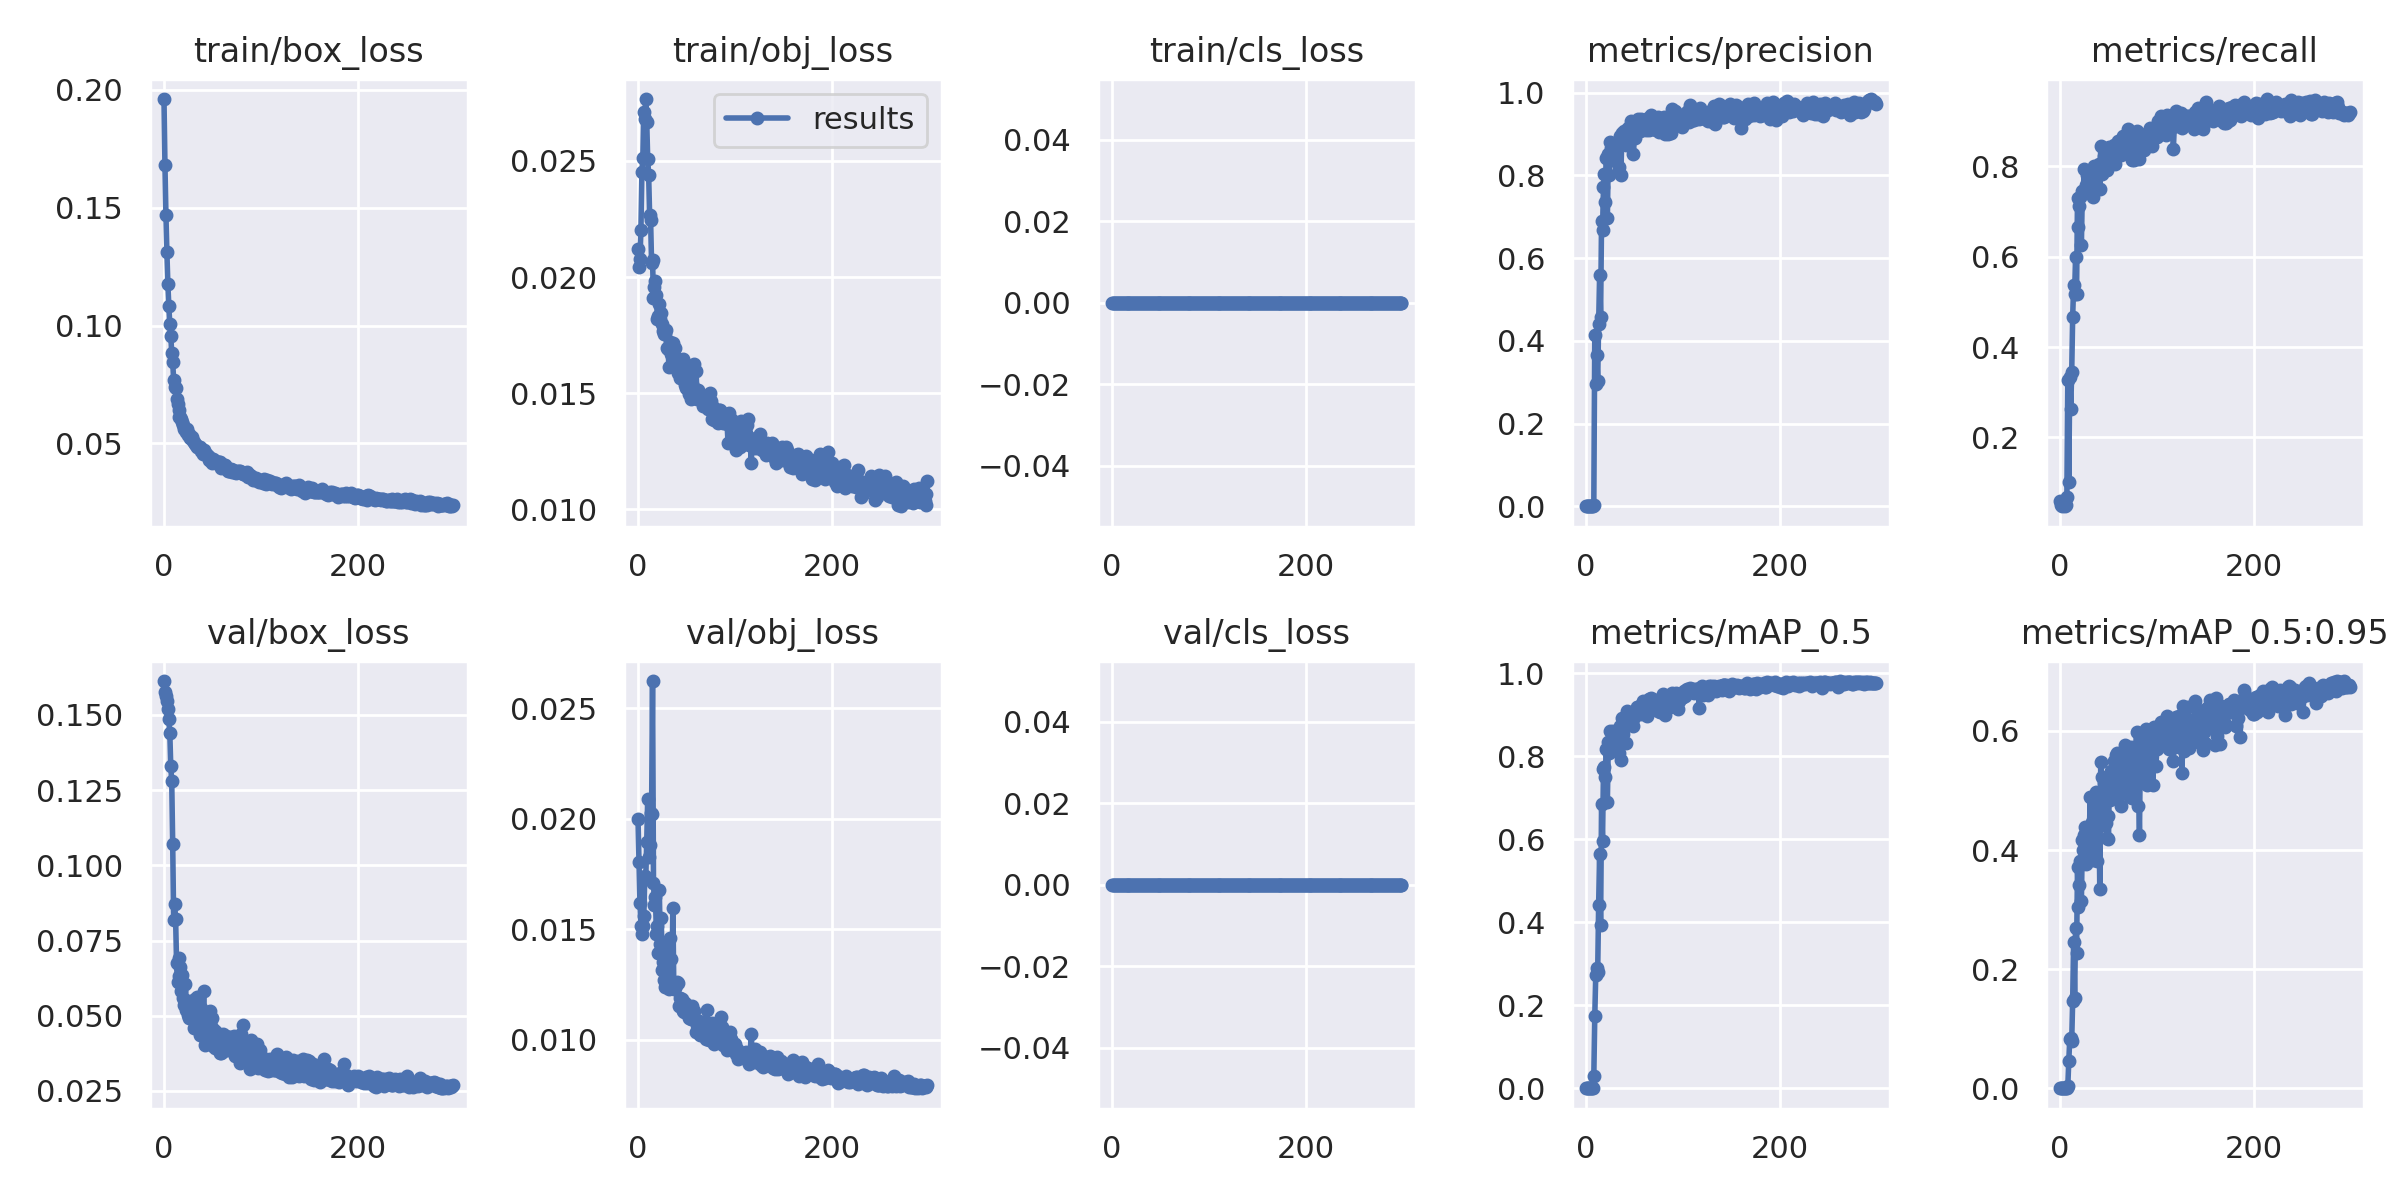

Data behind this chart, as committed beside it:
epoch, train/box_loss, train/obj_loss, train/cls_loss, metrics/precision, metrics/recall, metrics/mAP_0.5, metrics/mAP_0.5:0.95, val/box_loss, val/obj_loss, val/cls_loss, x/lr0, x/lr1, x/lr2, cumulative_avg_mAP_0.5, metrics/F1_score
0, 0.1961, 0.0212, 0, 0.0004938, 0.05861, 0.0002655, 5.1882e-05, 0.1613, 0.01998, 0, 0.0901, 0.0011, 0.0011, 0.0002655, 0.0009794
1, 0.168, 0.02044, 0, 0.0004023, 0.05128, 0.0002141, 3.9331e-05, 0.1576, 0.01804, 0, 0.07929, 0.002292, 0.002292, 0.0002398, 0.0007983
2, 0.147, 0.02078, 0, 0.0003736, 0.04762, 0.0001968, 3.5827e-05, 0.1562, 0.01619, 0, 0.06848, 0.003477, 0.003477, 0.0002255, 0.0007413
3, 0.131, 0.02202, 0, 0.0004167, 0.05311, 0.0002758, 4.5126e-05, 0.1548, 0.01514, 0, 0.05765, 0.004653, 0.004653, 0.000238, 0.0008269
4, 0.1177, 0.02451, 0, 0.0004023, 0.05128, 0.0004914, 7.0407e-05, 0.152, 0.0148, 0, 0.04682, 0.005822, 0.005822, 0.0002887, 0.0007983
5, 0.1082, 0.02513, 0, 0.0003736, 0.04762, 0.0004007, 6.2936e-05, 0.1485, 0.01514, 0, 0.03598, 0.006983, 0.006983, 0.0003074, 0.0007413
6, 0.1005, 0.02712, 0, 0.0004023, 0.05128, 0.0004294, 7.6918e-05, 0.1441, 0.01561, 0, 0.02514, 0.008136, 0.008136, 0.0003248, 0.0007983
7, 0.09551, 0.02682, 0, 0.0005316, 0.06777, 0.001927, 0.0002606, 0.1329, 0.0174, 0, 0.01428, 0.009281, 0.009281, 0.000525, 0.001055
8, 0.08855, 0.02766, 0, 0.002572, 0.3278, 0.02874, 0.00459, 0.128, 0.01729, 0, 0.009736, 0.009736, 0.009736, 0.00366, 0.005104
9, 0.08436, 0.02669, 0, 0.4141, 0.1007, 0.1735, 0.04641, 0.1071, 0.01894, 0, 0.009736, 0.009736, 0.009736, 0.02065, 0.162
10, 0.07687, 0.0251, 0, 0.2955, 0.3333, 0.2721, 0.08275, 0.08173, 0.02088, 0, 0.009703, 0.009703, 0.009703, 0.04351, 0.3133
11, 0.07383, 0.02438, 0, 0.3663, 0.2637, 0.2897, 0.08523, 0.08714, 0.01828, 0, 0.00967, 0.00967, 0.00967, 0.06402, 0.3067
12, 0.07362, 0.02266, 0, 0.3031, 0.3443, 0.2805, 0.07959, 0.08216, 0.01882, 0, 0.009637, 0.009637, 0.009637, 0.08068, 0.3224
13, 0.0689, 0.02247, 0, 0.4403, 0.467, 0.4422, 0.1469, 0.06758, 0.02027, 0, 0.009604, 0.009604, 0.009604, 0.1065, 0.4533
14, 0.06689, 0.02062, 0, 0.5585, 0.5366, 0.5637, 0.2464, 0.06134, 0.02021, 0, 0.009571, 0.009571, 0.009571, 0.137, 0.5474
15, 0.06396, 0.02072, 0, 0.4586, 0.5183, 0.3946, 0.1516, 0.06931, 0.02624, 0, 0.009538, 0.009538, 0.009538, 0.1531, 0.4866
16, 0.06113, 0.0191, 0, 0.6891, 0.5989, 0.6843, 0.2696, 0.06337, 0.01711, 0, 0.009505, 0.009505, 0.009505, 0.1843, 0.6409
17, 0.06099, 0.01955, 0, 0.6681, 0.5183, 0.5973, 0.2267, 0.06623, 0.01608, 0, 0.009472, 0.009472, 0.009472, 0.2073, 0.5837
18, 0.06031, 0.01982, 0, 0.771, 0.7308, 0.7692, 0.3722, 0.05817, 0.01647, 0, 0.009439, 0.009439, 0.009439, 0.2368, 0.7503
19, 0.05912, 0.01921, 0, 0.8034, 0.6648, 0.7738, 0.3051, 0.0635, 0.0148, 0, 0.009406, 0.009406, 0.009406, 0.2637, 0.7276
20, 0.05792, 0.01821, 0, 0.7358, 0.7125, 0.7512, 0.3421, 0.05605, 0.01516, 0, 0.009373, 0.009373, 0.009373, 0.2869, 0.7239
21, 0.05602, 0.01831, 0, 0.8421, 0.7327, 0.8185, 0.381, 0.05349, 0.01393, 0, 0.00934, 0.00934, 0.00934, 0.3111, 0.7836
22, 0.05601, 0.01882, 0, 0.6963, 0.6264, 0.6894, 0.3146, 0.06058, 0.01678, 0, 0.009307, 0.009307, 0.009307, 0.3275, 0.6595
23, 0.05493, 0.01818, 0, 0.8525, 0.7454, 0.8355, 0.4172, 0.05183, 0.01433, 0, 0.009274, 0.009274, 0.009274, 0.3487, 0.7954
24, 0.05611, 0.01843, 0, 0.8003, 0.7454, 0.8073, 0.4001, 0.05435, 0.01552, 0, 0.009241, 0.009241, 0.009241, 0.367, 0.7719
25, 0.05374, 0.01799, 0, 0.8803, 0.7949, 0.8621, 0.4246, 0.05015, 0.01317, 0, 0.009208, 0.009208, 0.009208, 0.3861, 0.8354
26, 0.05404, 0.01767, 0, 0.8667, 0.7418, 0.8386, 0.439, 0.0492, 0.01354, 0, 0.009175, 0.009175, 0.009175, 0.4028, 0.7994
27, 0.05209, 0.01754, 0, 0.8366, 0.7582, 0.8343, 0.3761, 0.05503, 0.0127, 0, 0.009142, 0.009142, 0.009142, 0.4182, 0.7955
28, 0.05249, 0.01753, 0, 0.8612, 0.7802, 0.8609, 0.4181, 0.0533, 0.0124, 0, 0.009109, 0.009109, 0.009109, 0.4335, 0.8187
29, 0.05272, 0.01772, 0, 0.8593, 0.7528, 0.8393, 0.4041, 0.05285, 0.01278, 0, 0.009076, 0.009076, 0.009076, 0.447, 0.8025
30, 0.05092, 0.01693, 0, 0.8742, 0.7761, 0.8538, 0.4019, 0.0519, 0.01393, 0, 0.009043, 0.009043, 0.009043, 0.4602, 0.8222
31, 0.05058, 0.01689, 0, 0.8579, 0.7747, 0.8611, 0.4884, 0.04607, 0.01268, 0, 0.00901, 0.00901, 0.00901, 0.4727, 0.8142
32, 0.04987, 0.01612, 0, 0.8648, 0.7784, 0.8497, 0.3982, 0.05556, 0.01229, 0, 0.008977, 0.008977, 0.008977, 0.4841, 0.8193
33, 0.04942, 0.01718, 0, 0.8681, 0.7713, 0.854, 0.4466, 0.0501, 0.0146, 0, 0.008944, 0.008944, 0.008944, 0.495, 0.8168
34, 0.04851, 0.01667, 0, 0.8196, 0.732, 0.8075, 0.383, 0.05633, 0.01364, 0, 0.008911, 0.008911, 0.008911, 0.5039, 0.7733
35, 0.04862, 0.01704, 0, 0.8947, 0.8004, 0.8736, 0.4468, 0.05106, 0.01249, 0, 0.008878, 0.008878, 0.008878, 0.5142, 0.8449
36, 0.04829, 0.01715, 0, 0.8017, 0.7509, 0.7914, 0.3866, 0.05313, 0.01598, 0, 0.008845, 0.008845, 0.008845, 0.5217, 0.7755
37, 0.04866, 0.01666, 0, 0.901, 0.7834, 0.8929, 0.4971, 0.0436, 0.01229, 0, 0.008812, 0.008812, 0.008812, 0.5314, 0.8381
38, 0.04689, 0.01696, 0, 0.8784, 0.7941, 0.8533, 0.3817, 0.05258, 0.01234, 0, 0.008779, 0.008779, 0.008779, 0.5397, 0.8341
39, 0.04732, 0.01629, 0, 0.9072, 0.793, 0.8729, 0.4574, 0.04866, 0.01246, 0, 0.008746, 0.008746, 0.008746, 0.548, 0.8463
40, 0.04536, 0.01621, 0, 0.8905, 0.8041, 0.8898, 0.4897, 0.04452, 0.01263, 0, 0.008713, 0.008713, 0.008713, 0.5564, 0.8451
41, 0.04725, 0.01587, 0, 0.874, 0.7498, 0.833, 0.3344, 0.05824, 0.01258, 0, 0.00868, 0.00868, 0.00868, 0.563, 0.8072
42, 0.04574, 0.01621, 0, 0.9106, 0.8443, 0.9092, 0.5472, 0.04031, 0.0115, 0, 0.008647, 0.008647, 0.008647, 0.571, 0.8762
43, 0.04567, 0.01566, 0, 0.9144, 0.7826, 0.8966, 0.522, 0.04176, 0.01191, 0, 0.008614, 0.008614, 0.008614, 0.5784, 0.8434
44, 0.04496, 0.01574, 0, 0.8938, 0.8004, 0.8773, 0.4427, 0.04757, 0.01164, 0, 0.008581, 0.008581, 0.008581, 0.585, 0.8445
45, 0.04456, 0.01609, 0, 0.9062, 0.8223, 0.901, 0.5124, 0.04292, 0.01183, 0, 0.008548, 0.008548, 0.008548, 0.5919, 0.8623
46, 0.04433, 0.01647, 0, 0.9301, 0.815, 0.9017, 0.5177, 0.04295, 0.01128, 0, 0.008515, 0.008515, 0.008515, 0.5985, 0.8687
47, 0.04285, 0.01627, 0, 0.8983, 0.8249, 0.9039, 0.4451, 0.04652, 0.01124, 0, 0.008482, 0.008482, 0.008482, 0.6049, 0.86
48, 0.04284, 0.01587, 0, 0.889, 0.7912, 0.8728, 0.4199, 0.05165, 0.01153, 0, 0.008449, 0.008449, 0.008449, 0.6103, 0.8373
49, 0.04269, 0.01535, 0, 0.8512, 0.8388, 0.8909, 0.4573, 0.04649, 0.01167, 0, 0.008416, 0.008416, 0.008416, 0.6159, 0.845
50, 0.04165, 0.0152, 0, 0.9031, 0.8059, 0.8968, 0.4183, 0.04935, 0.0114, 0, 0.008383, 0.008383, 0.008383, 0.6215, 0.8517
51, 0.04347, 0.01579, 0, 0.8898, 0.8426, 0.9028, 0.5251, 0.03985, 0.01135, 0, 0.00835, 0.00835, 0.00835, 0.6269, 0.8655
52, 0.04278, 0.01551, 0, 0.911, 0.826, 0.9, 0.4844, 0.04534, 0.01134, 0, 0.008317, 0.008317, 0.008317, 0.632, 0.8664
53, 0.04208, 0.01497, 0, 0.908, 0.8297, 0.9187, 0.5333, 0.03921, 0.01098, 0, 0.008284, 0.008284, 0.008284, 0.6373, 0.8671
54, 0.04186, 0.01503, 0, 0.9354, 0.8168, 0.9191, 0.4991, 0.0445, 0.01111, 0, 0.008251, 0.008251, 0.008251, 0.6425, 0.8721
55, 0.04158, 0.01474, 0, 0.9163, 0.815, 0.913, 0.505, 0.03961, 0.01092, 0, 0.008218, 0.008218, 0.008218, 0.6473, 0.8627
56, 0.04211, 0.01541, 0, 0.9082, 0.848, 0.9198, 0.5487, 0.0403, 0.01152, 0, 0.008185, 0.008185, 0.008185, 0.6521, 0.8771
57, 0.0419, 0.01486, 0, 0.9361, 0.8044, 0.9011, 0.5244, 0.04099, 0.01123, 0, 0.008152, 0.008152, 0.008152, 0.6564, 0.8652
58, 0.04209, 0.01623, 0, 0.91, 0.8388, 0.926, 0.5593, 0.03762, 0.01131, 0, 0.008119, 0.008119, 0.008119, 0.6609, 0.873
59, 0.0396, 0.01478, 0, 0.9306, 0.837, 0.9329, 0.5623, 0.03766, 0.01088, 0, 0.008086, 0.008086, 0.008086, 0.6655, 0.8813
... 240 more rows
